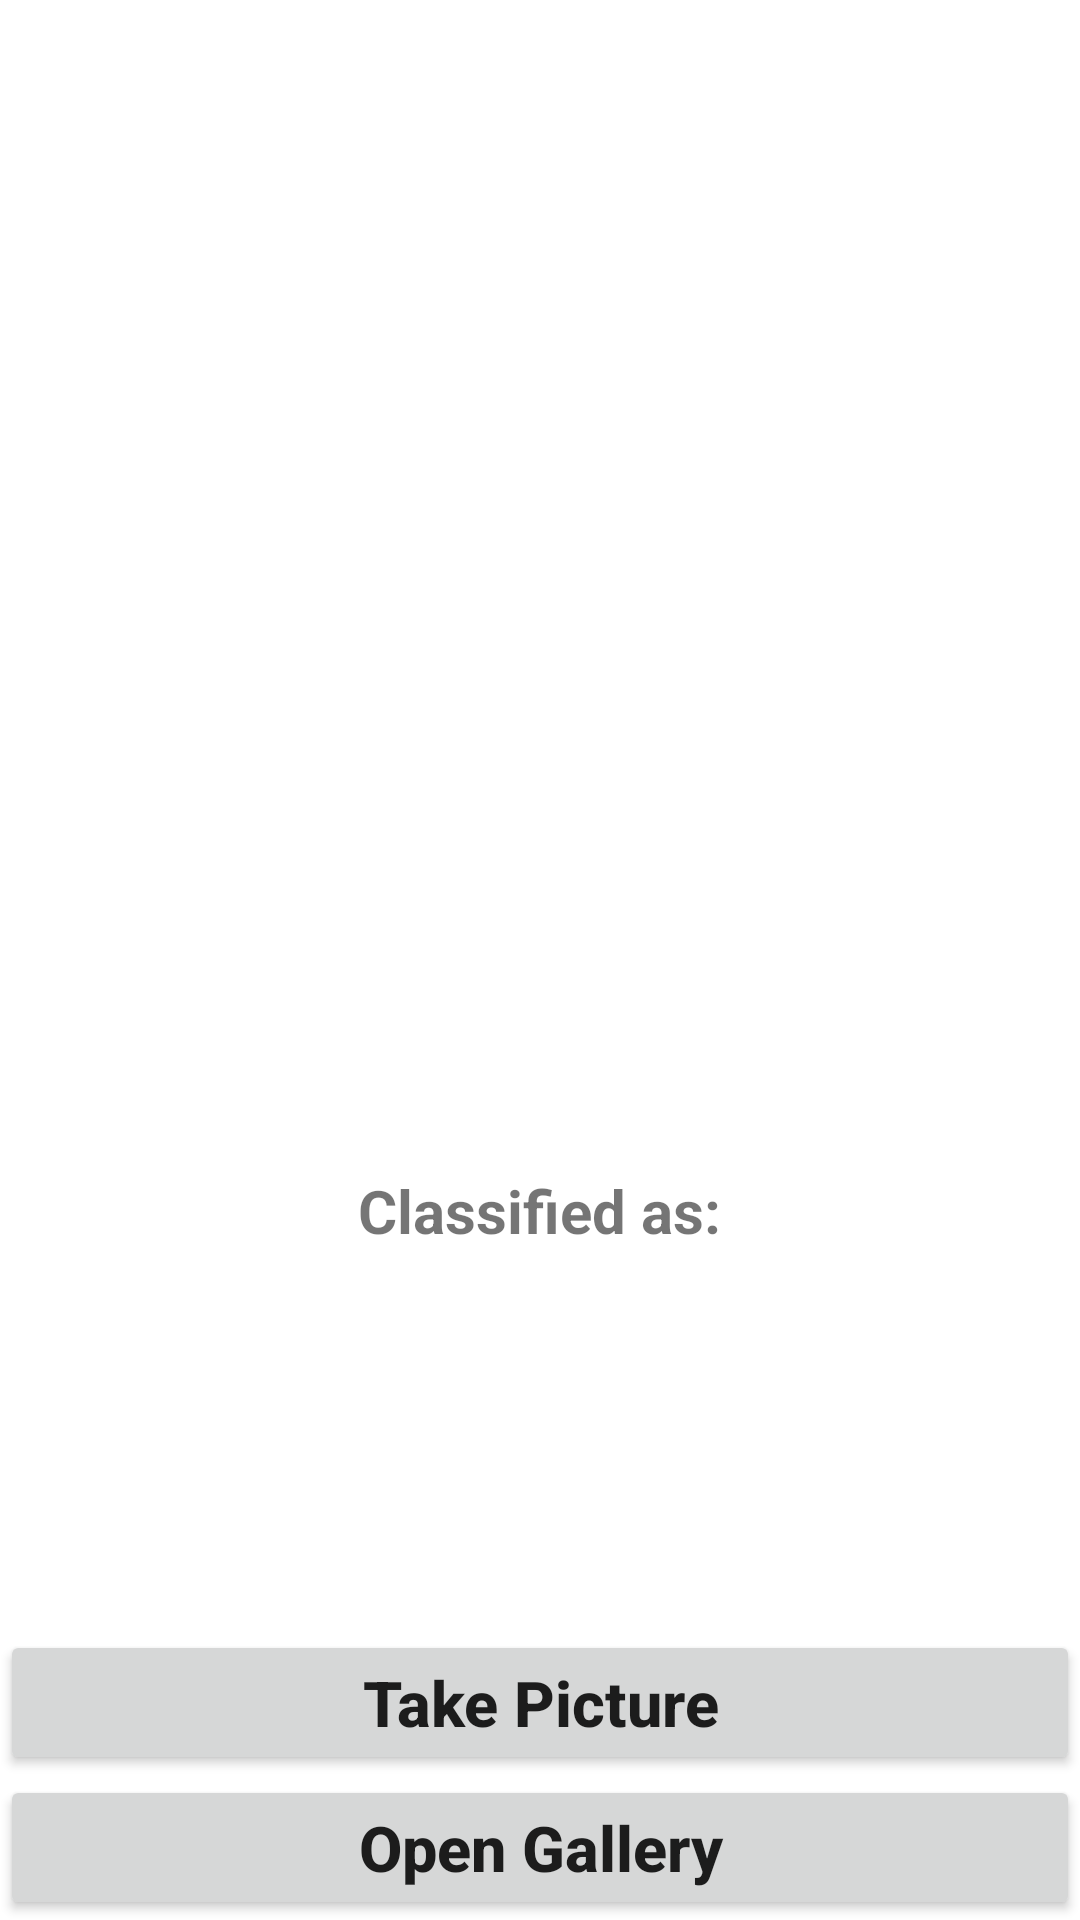

Layout XML and referenced resources for this Android screen:
<!-- AndroidManifest.xml: application theme Theme.MLWithTensorFlowLite -->
<!-- res/layout/activity_main.xml -->
<?xml version="1.0" encoding="utf-8"?>
<RelativeLayout xmlns:android="http://schemas.android.com/apk/res/android"
    xmlns:tools="http://schemas.android.com/tools"
    android:layout_width="match_parent"
    android:layout_height="match_parent"
    tools:context="app.ij.locustDetection.MainActivity">

    <Button
        android:layout_width="match_parent"
        android:layout_height="wrap_content"
        android:layout_centerInParent="true"
        android:id="@+id/button"
        android:text="Take Picture"
        android:textAllCaps="false"
        android:layout_above="@id/button2"
        android:textSize="21sp"
        android:textStyle="bold"
        />
    <Button
        android:layout_width="match_parent"
        android:layout_height="wrap_content"
        android:layout_centerInParent="true"
        android:id="@+id/button2"
        android:text="Open Gallery"
        android:textAllCaps="false"
        android:layout_alignParentBottom="true"
        android:textSize="21sp"
        android:textStyle="bold"
        />

    <ImageView
        android:id="@+id/imageView"
        android:layout_width="370sp"
        android:layout_height="370sp"
        android:layout_centerHorizontal="true"
        android:layout_marginTop="10sp" />

    <TextView
        android:id="@+id/classified"
        android:layout_width="wrap_content"
        android:layout_height="wrap_content"
        android:layout_below="@+id/imageView"
        android:layout_centerHorizontal="true"
        android:layout_marginTop="10sp"
        android:text="Classified as:"
        android:textSize="20sp"
        android:textStyle="bold" />
    <TextView
        android:layout_width="wrap_content"
        android:layout_height="wrap_content"
        android:layout_centerHorizontal="true"
        android:text=""
        android:textColor="#C30000"
        android:textStyle="bold"
        android:textSize="27sp"
        android:id="@+id/result"
        android:layout_below="@+id/classified"
        />

</RelativeLayout>
<!-- resources referenced by this layout -->
<resources>
  <style name="Theme.MLWithTensorFlowLite" parent="Theme.MaterialComponents.DayNight.DarkActionBar">
          
          <item name="colorPrimary">@color/purple_500</item>
          <item name="colorPrimaryVariant">@color/purple_700</item>
          <item name="colorOnPrimary">@color/white</item>
          
          <item name="colorSecondary">@color/teal_200</item>
          <item name="colorSecondaryVariant">@color/teal_700</item>
          <item name="colorOnSecondary">@color/black</item>
          
          <item name="android:statusBarColor" tools:targetApi="l">?attr/colorPrimaryVariant</item>
  
          
      </style>
  <color name="purple_500">#51260E</color>
  <color name="purple_700">#65BF0B</color>
  <color name="white">#FFFFFFFF</color>
  <color name="teal_200">#FF03DAC5</color>
  <color name="teal_700">#FF018786</color>
  <color name="black">#FF000000</color>
</resources>
